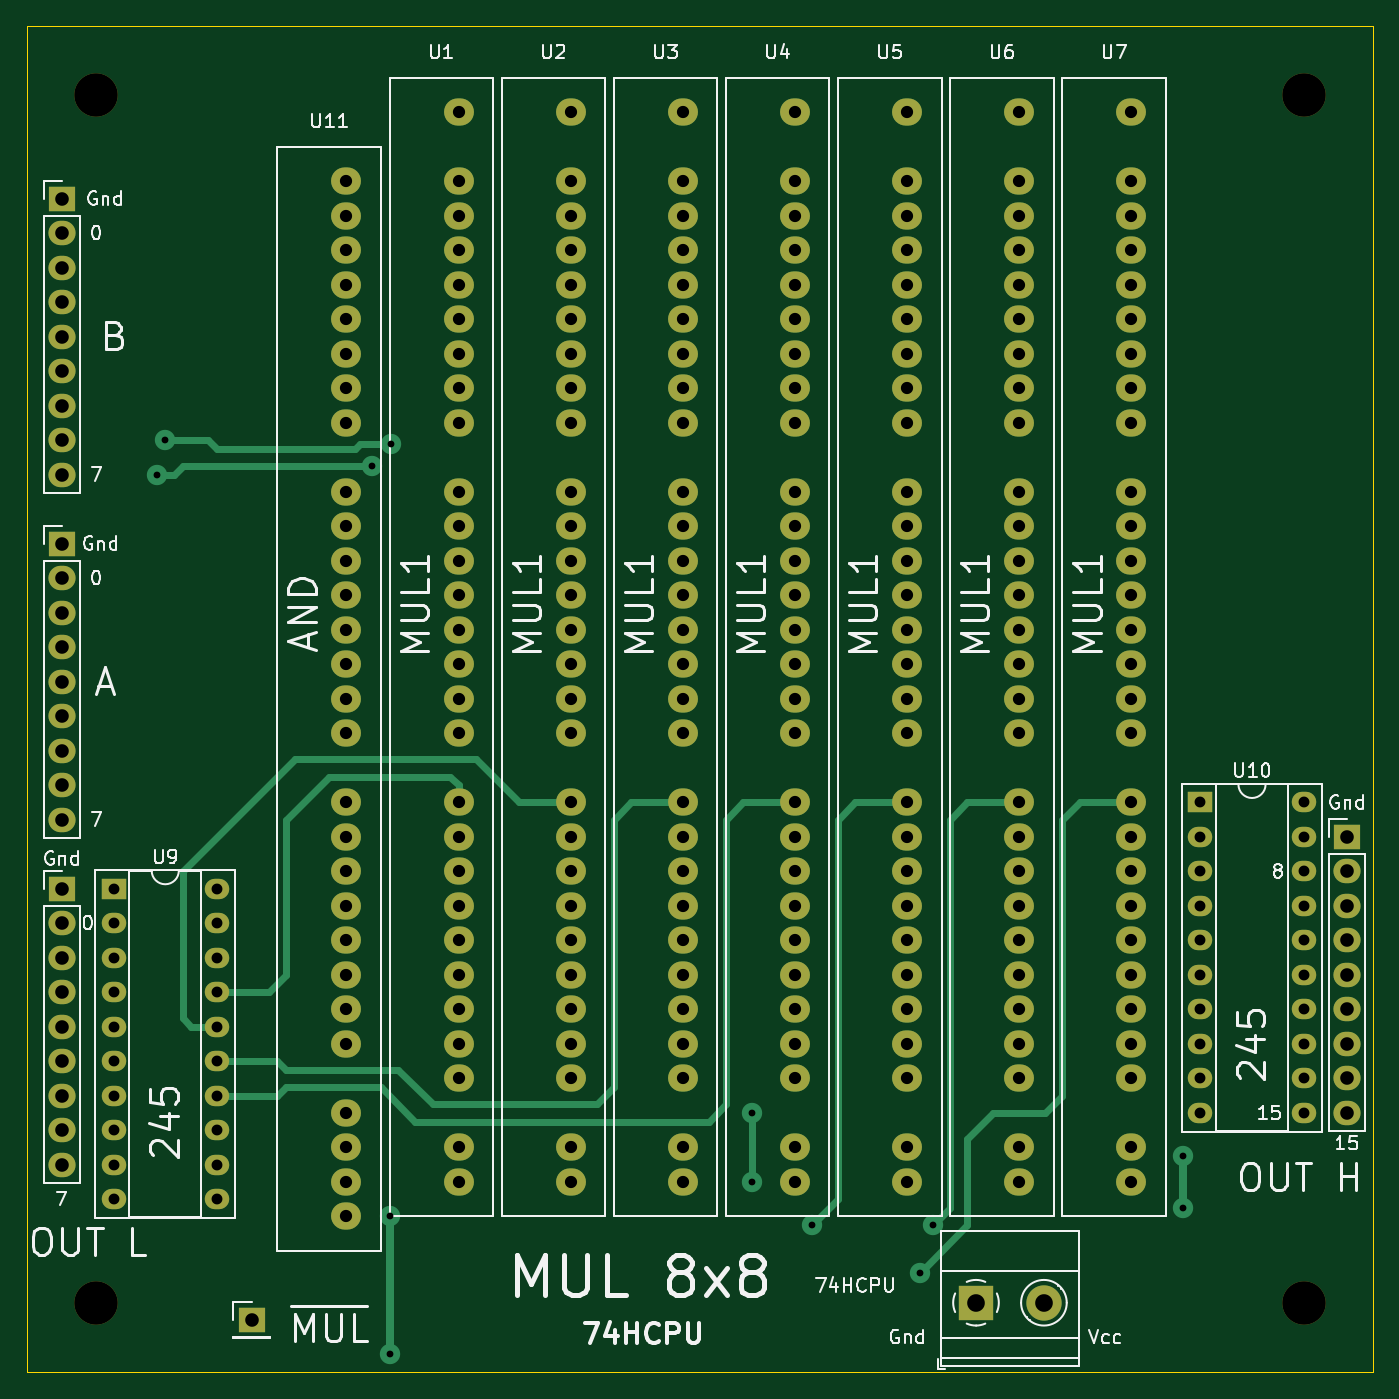
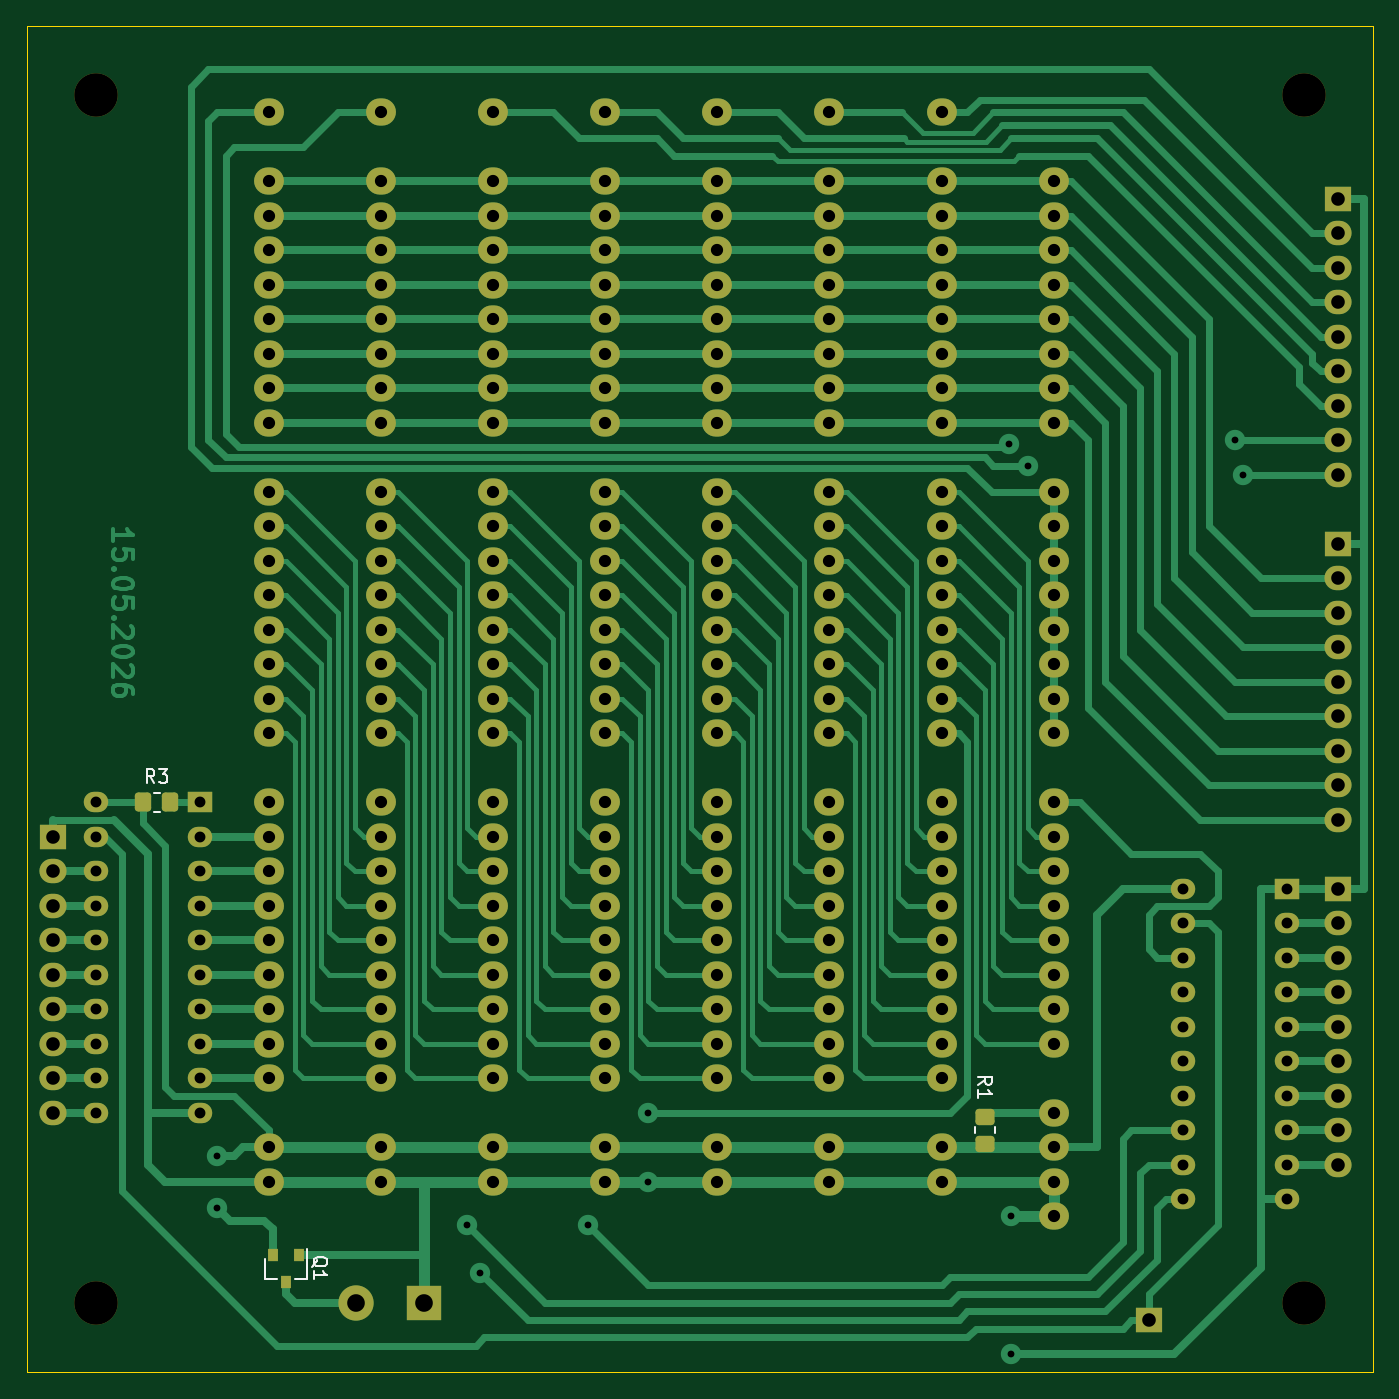
Circuit board: 9 layer files. Board 99.1 x 99.1 mm.
- bottom_copper: MUL8x8-B_Cu.gbr (55189 bytes)
- bottom_mask: MUL8x8-B_Mask.gbr (9509 bytes)
- bottom_silk: MUL8x8-B_Silkscreen.gbr (4201 bytes)
- outline: MUL8x8-Edge_Cuts.gbr (679 bytes)
- top_copper: MUL8x8-F_Cu.gbr (21657 bytes)
- top_mask: MUL8x8-F_Mask.gbr (8487 bytes)
- top_silk: MUL8x8-F_Silkscreen.gbr (56129 bytes)
- drill: MUL8x8-NPTH.drl (393 bytes)
- drill: MUL8x8-PTH.drl (5133 bytes)

=== bottom_copper: MUL8x8-B_Cu.gbr (55189 bytes, source omitted) ===
=== bottom_mask: MUL8x8-B_Mask.gbr (9509 bytes, source omitted) ===
=== bottom_silk: MUL8x8-B_Silkscreen.gbr ===
%TF.GenerationSoftware,KiCad,Pcbnew,9.0.6*%
%TF.CreationDate,2026-05-15T22:06:10+03:00*%
%TF.ProjectId,MUL8x8,4d554c38-7838-42e6-9b69-6361645f7063,rev?*%
%TF.SameCoordinates,Original*%
%TF.FileFunction,Legend,Bot*%
%TF.FilePolarity,Positive*%
%FSLAX46Y46*%
G04 Gerber Fmt 4.6, Leading zero omitted, Abs format (unit mm)*
G04 Created by KiCad (PCBNEW 9.0.6) date 2026-05-15 22:06:10*
%MOMM*%
%LPD*%
G01*
G04 APERTURE LIST*
%ADD10C,0.150000*%
%ADD11C,0.120000*%
G04 APERTURE END LIST*
D10*
X90760057Y-104044761D02*
X90712438Y-103949523D01*
X90712438Y-103949523D02*
X90617200Y-103854285D01*
X90617200Y-103854285D02*
X90474342Y-103711428D01*
X90474342Y-103711428D02*
X90426723Y-103616190D01*
X90426723Y-103616190D02*
X90426723Y-103520952D01*
X90664819Y-103568571D02*
X90617200Y-103473333D01*
X90617200Y-103473333D02*
X90521961Y-103378095D01*
X90521961Y-103378095D02*
X90331485Y-103330476D01*
X90331485Y-103330476D02*
X89998152Y-103330476D01*
X89998152Y-103330476D02*
X89807676Y-103378095D01*
X89807676Y-103378095D02*
X89712438Y-103473333D01*
X89712438Y-103473333D02*
X89664819Y-103568571D01*
X89664819Y-103568571D02*
X89664819Y-103759047D01*
X89664819Y-103759047D02*
X89712438Y-103854285D01*
X89712438Y-103854285D02*
X89807676Y-103949523D01*
X89807676Y-103949523D02*
X89998152Y-103997142D01*
X89998152Y-103997142D02*
X90331485Y-103997142D01*
X90331485Y-103997142D02*
X90521961Y-103949523D01*
X90521961Y-103949523D02*
X90617200Y-103854285D01*
X90617200Y-103854285D02*
X90664819Y-103759047D01*
X90664819Y-103759047D02*
X90664819Y-103568571D01*
X90664819Y-104949523D02*
X90664819Y-104378095D01*
X90664819Y-104663809D02*
X89664819Y-104663809D01*
X89664819Y-104663809D02*
X89807676Y-104568571D01*
X89807676Y-104568571D02*
X89902914Y-104473333D01*
X89902914Y-104473333D02*
X89950533Y-104378095D01*
X41729819Y-90638333D02*
X41253628Y-90305000D01*
X41729819Y-90066905D02*
X40729819Y-90066905D01*
X40729819Y-90066905D02*
X40729819Y-90447857D01*
X40729819Y-90447857D02*
X40777438Y-90543095D01*
X40777438Y-90543095D02*
X40825057Y-90590714D01*
X40825057Y-90590714D02*
X40920295Y-90638333D01*
X40920295Y-90638333D02*
X41063152Y-90638333D01*
X41063152Y-90638333D02*
X41158390Y-90590714D01*
X41158390Y-90590714D02*
X41206009Y-90543095D01*
X41206009Y-90543095D02*
X41253628Y-90447857D01*
X41253628Y-90447857D02*
X41253628Y-90066905D01*
X41729819Y-91590714D02*
X41729819Y-91019286D01*
X41729819Y-91305000D02*
X40729819Y-91305000D01*
X40729819Y-91305000D02*
X40872676Y-91209762D01*
X40872676Y-91209762D02*
X40967914Y-91114524D01*
X40967914Y-91114524D02*
X41015533Y-91019286D01*
X102401666Y-68399819D02*
X102734999Y-67923628D01*
X102973094Y-68399819D02*
X102973094Y-67399819D01*
X102973094Y-67399819D02*
X102592142Y-67399819D01*
X102592142Y-67399819D02*
X102496904Y-67447438D01*
X102496904Y-67447438D02*
X102449285Y-67495057D01*
X102449285Y-67495057D02*
X102401666Y-67590295D01*
X102401666Y-67590295D02*
X102401666Y-67733152D01*
X102401666Y-67733152D02*
X102449285Y-67828390D01*
X102449285Y-67828390D02*
X102496904Y-67876009D01*
X102496904Y-67876009D02*
X102592142Y-67923628D01*
X102592142Y-67923628D02*
X102973094Y-67923628D01*
X102068332Y-67399819D02*
X101449285Y-67399819D01*
X101449285Y-67399819D02*
X101782618Y-67780771D01*
X101782618Y-67780771D02*
X101639761Y-67780771D01*
X101639761Y-67780771D02*
X101544523Y-67828390D01*
X101544523Y-67828390D02*
X101496904Y-67876009D01*
X101496904Y-67876009D02*
X101449285Y-67971247D01*
X101449285Y-67971247D02*
X101449285Y-68209342D01*
X101449285Y-68209342D02*
X101496904Y-68304580D01*
X101496904Y-68304580D02*
X101544523Y-68352200D01*
X101544523Y-68352200D02*
X101639761Y-68399819D01*
X101639761Y-68399819D02*
X101925475Y-68399819D01*
X101925475Y-68399819D02*
X102020713Y-68352200D01*
X102020713Y-68352200D02*
X102068332Y-68304580D01*
D11*
%TO.C,Q1*%
X91130000Y-104900000D02*
X91130000Y-102740000D01*
X91130000Y-104900000D02*
X92060000Y-104900000D01*
X94290000Y-104900000D02*
X93360000Y-104900000D01*
X94290000Y-104900000D02*
X94290000Y-103440000D01*
%TO.C,R1*%
X40540000Y-94207064D02*
X40540000Y-93752936D01*
X42010000Y-94207064D02*
X42010000Y-93752936D01*
%TO.C,R3*%
X102007936Y-69115000D02*
X102462064Y-69115000D01*
X102007936Y-70585000D02*
X102462064Y-70585000D01*
%TD*%
M02*

=== outline: MUL8x8-Edge_Cuts.gbr ===
%TF.GenerationSoftware,KiCad,Pcbnew,9.0.6*%
%TF.CreationDate,2026-05-15T22:06:10+03:00*%
%TF.ProjectId,MUL8x8,4d554c38-7838-42e6-9b69-6361645f7063,rev?*%
%TF.SameCoordinates,Original*%
%TF.FileFunction,Profile,NP*%
%FSLAX46Y46*%
G04 Gerber Fmt 4.6, Leading zero omitted, Abs format (unit mm)*
G04 Created by KiCad (PCBNEW 9.0.6) date 2026-05-15 22:06:10*
%MOMM*%
%LPD*%
G01*
G04 APERTURE LIST*
%TA.AperFunction,Profile*%
%ADD10C,0.050000*%
%TD*%
G04 APERTURE END LIST*
D10*
X12700000Y-111760000D02*
X12700000Y-12700000D01*
X111760000Y-111760000D02*
X12700000Y-111760000D01*
X12700000Y-12700000D02*
X111760000Y-12700000D01*
X111760000Y-12700000D02*
X111760000Y-111760000D01*
M02*

=== top_copper: MUL8x8-F_Cu.gbr (21657 bytes, source omitted) ===
=== top_mask: MUL8x8-F_Mask.gbr (8487 bytes, source omitted) ===
=== top_silk: MUL8x8-F_Silkscreen.gbr (56129 bytes, source omitted) ===
=== drill: MUL8x8-NPTH.drl ===
M48
; DRILL file {KiCad 9.0.6} date 2026-05-15T22:06:16+0300
; FORMAT={-:-/ absolute / metric / decimal}
; #@! TF.CreationDate,2026-05-15T22:06:16+03:00
; #@! TF.GenerationSoftware,Kicad,Pcbnew,9.0.6
; #@! TF.FileFunction,NonPlated,1,2,NPTH
FMAT,2
METRIC
; #@! TA.AperFunction,NonPlated,NPTH,ComponentDrill
T1C3.200
%
G90
G05
T1
X17.78Y-17.78
X17.78Y-106.68
X106.68Y-17.78
X106.68Y-106.68
M30

=== drill: MUL8x8-PTH.drl ===
M48
; DRILL file {KiCad 9.0.6} date 2026-05-15T22:06:16+0300
; FORMAT={-:-/ absolute / metric / decimal}
; #@! TF.CreationDate,2026-05-15T22:06:16+03:00
; #@! TF.GenerationSoftware,Kicad,Pcbnew,9.0.6
; #@! TF.FileFunction,Plated,1,2,PTH
FMAT,2
METRIC
; #@! TA.AperFunction,Plated,PTH,ViaDrill
T1C0.500
; #@! TA.AperFunction,Plated,PTH,ComponentDrill
T2C0.800
; #@! TA.AperFunction,Plated,PTH,ComponentDrill
T3C0.900
; #@! TA.AperFunction,Plated,PTH,ComponentDrill
T4C1.000
; #@! TA.AperFunction,Plated,PTH,ComponentDrill
T5C1.300
%
G90
G05
T1
X22.225Y-45.72
X22.86Y-43.18
X38.1Y-45.085
X39.37Y-100.33
X39.37Y-110.49
X39.497Y-43.434
X66.04Y-92.71
X66.04Y-97.79
X70.485Y-100.965
X78.422Y-104.457
X79.375Y-100.965
X97.79Y-95.885
X97.79Y-99.695
T2
X19.05Y-76.2
X19.05Y-78.74
X19.05Y-81.28
X19.05Y-83.82
X19.05Y-86.36
X19.05Y-88.9
X19.05Y-91.44
X19.05Y-93.98
X19.05Y-96.52
X19.05Y-99.06
X26.67Y-76.2
X26.67Y-78.74
X26.67Y-81.28
X26.67Y-83.82
X26.67Y-86.36
X26.67Y-88.9
X26.67Y-91.44
X26.67Y-93.98
X26.67Y-96.52
X26.67Y-99.06
X99.06Y-69.85
X99.06Y-72.39
X99.06Y-74.93
X99.06Y-77.47
X99.06Y-80.01
X99.06Y-82.55
X99.06Y-85.09
X99.06Y-87.63
X99.06Y-90.17
X99.06Y-92.71
X106.68Y-69.85
X106.68Y-72.39
X106.68Y-74.93
X106.68Y-77.47
X106.68Y-80.01
X106.68Y-82.55
X106.68Y-85.09
X106.68Y-87.63
X106.68Y-90.17
X106.68Y-92.71
T3
X36.195Y-24.13
X36.195Y-26.67
X36.195Y-29.21
X36.195Y-31.75
X36.195Y-34.29
X36.195Y-36.83
X36.195Y-39.37
X36.195Y-41.91
X36.195Y-46.99
X36.195Y-49.53
X36.195Y-52.07
X36.195Y-54.61
X36.195Y-57.15
X36.195Y-59.69
X36.195Y-62.23
X36.195Y-64.77
X36.195Y-69.85
X36.195Y-72.39
X36.195Y-74.93
X36.195Y-77.47
X36.195Y-80.01
X36.195Y-82.55
X36.195Y-85.09
X36.195Y-87.63
X36.195Y-92.71
X36.195Y-95.25
X36.195Y-97.79
X36.195Y-100.33
X44.45Y-19.05
X44.45Y-24.13
X44.45Y-26.67
X44.45Y-29.21
X44.45Y-31.75
X44.45Y-34.29
X44.45Y-36.83
X44.45Y-39.37
X44.45Y-41.91
X44.45Y-46.99
X44.45Y-49.53
X44.45Y-52.07
X44.45Y-54.61
X44.45Y-57.15
X44.45Y-59.69
X44.45Y-62.23
X44.45Y-64.77
X44.45Y-69.85
X44.45Y-72.39
X44.45Y-74.93
X44.45Y-77.47
X44.45Y-80.01
X44.45Y-82.55
X44.45Y-85.09
X44.45Y-87.63
X44.45Y-90.17
X44.45Y-95.25
X44.45Y-97.79
X52.705Y-19.05
X52.705Y-24.13
X52.705Y-26.67
X52.705Y-29.21
X52.705Y-31.75
X52.705Y-34.29
X52.705Y-36.83
X52.705Y-39.37
X52.705Y-41.91
X52.705Y-46.99
X52.705Y-49.53
X52.705Y-52.07
X52.705Y-54.61
X52.705Y-57.15
X52.705Y-59.69
X52.705Y-62.23
X52.705Y-64.77
X52.705Y-69.85
X52.705Y-72.39
X52.705Y-74.93
X52.705Y-77.47
X52.705Y-80.01
X52.705Y-82.55
X52.705Y-85.09
X52.705Y-87.63
X52.705Y-90.17
X52.705Y-95.25
X52.705Y-97.79
X60.96Y-19.05
X60.96Y-24.13
X60.96Y-26.67
X60.96Y-29.21
X60.96Y-31.75
X60.96Y-34.29
X60.96Y-36.83
X60.96Y-39.37
X60.96Y-41.91
X60.96Y-46.99
X60.96Y-49.53
X60.96Y-52.07
X60.96Y-54.61
X60.96Y-57.15
X60.96Y-59.69
X60.96Y-62.23
X60.96Y-64.77
X60.96Y-69.85
X60.96Y-72.39
X60.96Y-74.93
X60.96Y-77.47
X60.96Y-80.01
X60.96Y-82.55
X60.96Y-85.09
X60.96Y-87.63
X60.96Y-90.17
X60.96Y-95.25
X60.96Y-97.79
X69.215Y-19.05
X69.215Y-24.13
X69.215Y-26.67
X69.215Y-29.21
X69.215Y-31.75
X69.215Y-34.29
X69.215Y-36.83
X69.215Y-39.37
X69.215Y-41.91
X69.215Y-46.99
X69.215Y-49.53
X69.215Y-52.07
X69.215Y-54.61
X69.215Y-57.15
X69.215Y-59.69
X69.215Y-62.23
X69.215Y-64.77
X69.215Y-69.85
X69.215Y-72.39
X69.215Y-74.93
X69.215Y-77.47
X69.215Y-80.01
X69.215Y-82.55
X69.215Y-85.09
X69.215Y-87.63
X69.215Y-90.17
X69.215Y-95.25
X69.215Y-97.79
X77.47Y-19.05
X77.47Y-24.13
X77.47Y-26.67
X77.47Y-29.21
X77.47Y-31.75
X77.47Y-34.29
X77.47Y-36.83
X77.47Y-39.37
X77.47Y-41.91
X77.47Y-46.99
X77.47Y-49.53
X77.47Y-52.07
X77.47Y-54.61
X77.47Y-57.15
X77.47Y-59.69
X77.47Y-62.23
X77.47Y-64.77
X77.47Y-69.85
X77.47Y-72.39
X77.47Y-74.93
X77.47Y-77.47
X77.47Y-80.01
X77.47Y-82.55
X77.47Y-85.09
X77.47Y-87.63
X77.47Y-90.17
X77.47Y-95.25
X77.47Y-97.79
X85.725Y-19.05
X85.725Y-24.13
X85.725Y-26.67
X85.725Y-29.21
X85.725Y-31.75
X85.725Y-34.29
X85.725Y-36.83
X85.725Y-39.37
X85.725Y-41.91
X85.725Y-46.99
X85.725Y-49.53
X85.725Y-52.07
X85.725Y-54.61
X85.725Y-57.15
X85.725Y-59.69
X85.725Y-62.23
X85.725Y-64.77
X85.725Y-69.85
X85.725Y-72.39
X85.725Y-74.93
X85.725Y-77.47
X85.725Y-80.01
X85.725Y-82.55
X85.725Y-85.09
X85.725Y-87.63
X85.725Y-90.17
X85.725Y-95.25
X85.725Y-97.79
X93.98Y-19.05
X93.98Y-24.13
X93.98Y-26.67
X93.98Y-29.21
X93.98Y-31.75
X93.98Y-34.29
X93.98Y-36.83
X93.98Y-39.37
X93.98Y-41.91
X93.98Y-46.99
X93.98Y-49.53
X93.98Y-52.07
X93.98Y-54.61
X93.98Y-57.15
X93.98Y-59.69
X93.98Y-62.23
X93.98Y-64.77
X93.98Y-69.85
X93.98Y-72.39
X93.98Y-74.93
X93.98Y-77.47
X93.98Y-80.01
X93.98Y-82.55
X93.98Y-85.09
X93.98Y-87.63
X93.98Y-90.17
X93.98Y-95.25
X93.98Y-97.79
T4
X15.24Y-25.4
X15.24Y-27.94
X15.24Y-30.48
X15.24Y-33.02
X15.24Y-35.56
X15.24Y-38.1
X15.24Y-40.64
X15.24Y-43.18
X15.24Y-45.72
X15.24Y-50.8
X15.24Y-53.34
X15.24Y-55.88
X15.24Y-58.42
X15.24Y-60.96
X15.24Y-63.5
X15.24Y-66.04
X15.24Y-68.58
X15.24Y-71.12
X15.24Y-76.2
X15.24Y-78.74
X15.24Y-81.28
X15.24Y-83.82
X15.24Y-86.36
X15.24Y-88.9
X15.24Y-91.44
X15.24Y-93.98
X15.24Y-96.52
X29.21Y-107.95
X109.855Y-72.39
X109.855Y-74.93
X109.855Y-77.47
X109.855Y-80.01
X109.855Y-82.55
X109.855Y-85.09
X109.855Y-87.63
X109.855Y-90.17
X109.855Y-92.71
T5
X82.55Y-106.68
X87.55Y-106.68
M30
